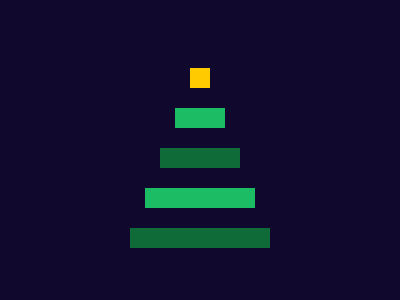

Write the HTML and CSS that draws this image.

<div class="container">
    <div class="tree-layer star"></div>
    <div class="tree-layer layer1"></div>
    <div class="tree-layer layer2"></div>
    <div class="tree-layer layer3"></div>
    <div class="tree-layer layer4"></div>
</div>
<style>
    body {
        display: flex;
        justify-content: center;
        align-items: center;
        background-color: #11092D;
    }

    .container {
        width: 400px;
        height: 300px;
        display: flex;
        flex-direction: column;
        justify-content: center;
        align-items: center;
        position: relative;
    }

    .tree-layer {
        background-color: #1BBC63;
        margin: 10px;
    }

    .star {
        width: 20px;
        height: 20px;
        background-color: #FFCA00;
    }

    .layer1 {
        width: 50px;
        height: 20px;
    }

    .layer2 {
        width: 80px;
        height: 20px;
        background-color: #0F6B38;
    }

    .layer3 {
        width: 110px;
        height: 20px;
        background-color: #1BBC63;
    }

    .layer4 {
        width: 140px;
        height: 20px;
        background-color: #0F6B38;
    }
</style>
